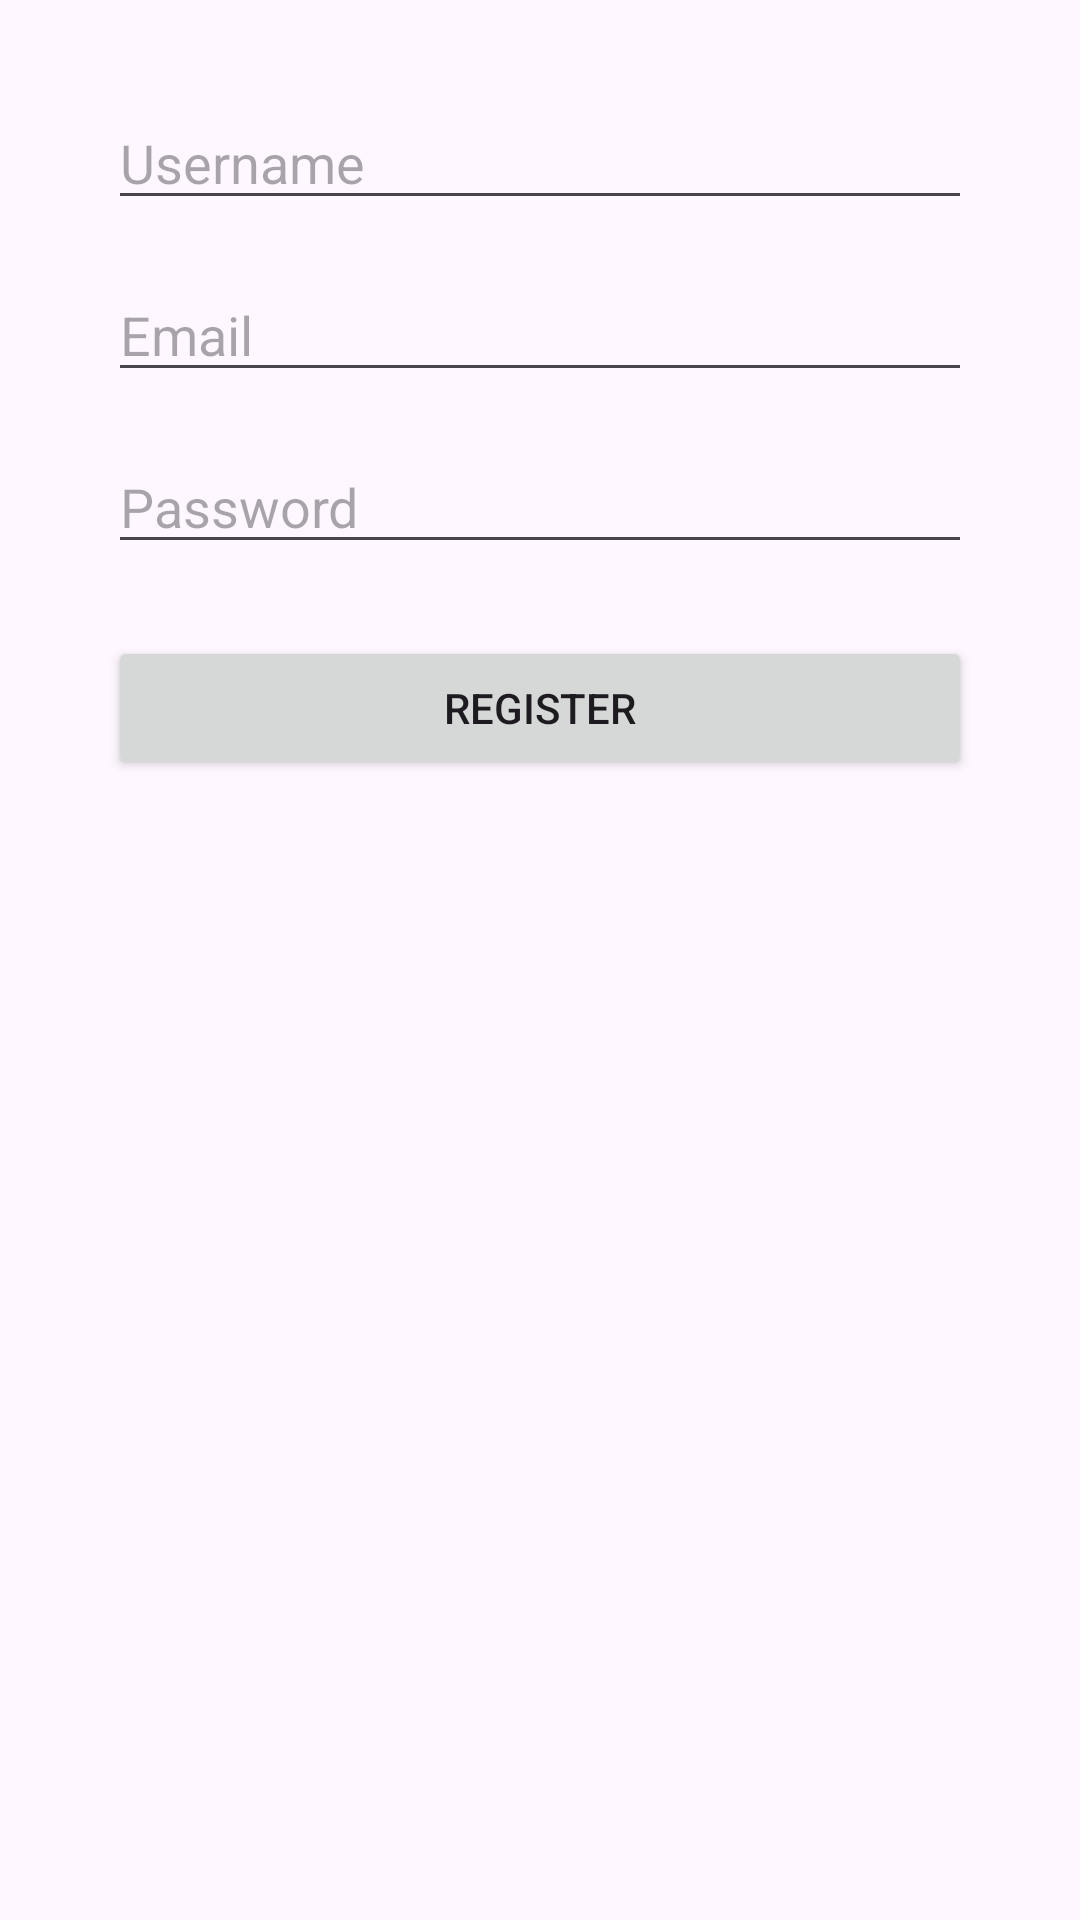

The Android layout XML behind this screen, and the referenced resources:
<!-- AndroidManifest.xml: application theme Theme.Movi_task -->
<!-- res/layout/fragment_registration.xml -->
<?xml version="1.0" encoding="utf-8"?>
<androidx.constraintlayout.widget.ConstraintLayout xmlns:android="http://schemas.android.com/apk/res/android"
    xmlns:app="http://schemas.android.com/apk/res-auto"
    xmlns:tools="http://schemas.android.com/tools"
    android:layout_width="match_parent"
    android:layout_height="match_parent"
    android:background="@drawable/back"
    tools:context=".fragment.RegistrationFragment">

    <EditText
        android:id="@+id/etUsername"
        android:layout_width="0dp"
        android:layout_height="wrap_content"
        android:layout_marginTop="32dp"
        android:hint="Username"
        app:layout_constraintEnd_toEndOf="parent"
        app:layout_constraintHorizontal_bias="0.5"
        app:layout_constraintStart_toStartOf="parent"
        app:layout_constraintTop_toTopOf="parent"
        app:layout_constraintWidth_percent="0.8" />

    <EditText
        android:id="@+id/etEmail"
        android:layout_width="0dp"
        android:layout_height="wrap_content"
        android:layout_marginTop="16dp"
        android:hint="Email"
        android:inputType="textEmailAddress"
        app:layout_constraintEnd_toEndOf="parent"
        app:layout_constraintHorizontal_bias="0.5"
        app:layout_constraintStart_toStartOf="parent"
        app:layout_constraintTop_toBottomOf="@id/etUsername"
        app:layout_constraintWidth_percent="0.8" />

    <EditText
        android:id="@+id/etPassword"
        android:layout_width="0dp"
        android:layout_height="wrap_content"
        android:layout_marginTop="16dp"
        android:hint="Password"
        android:inputType="textPassword"
        app:layout_constraintEnd_toEndOf="parent"
        app:layout_constraintHorizontal_bias="0.5"
        app:layout_constraintStart_toStartOf="parent"
        app:layout_constraintTop_toBottomOf="@id/etEmail"
        app:layout_constraintWidth_percent="0.8" />

    <Button
        android:id="@+id/btnRegister"
        android:layout_width="0dp"
        android:layout_height="wrap_content"
        android:layout_marginTop="24dp"
        android:text="Register"
        app:layout_constraintEnd_toEndOf="parent"
        app:layout_constraintHorizontal_bias="0.5"
        app:layout_constraintStart_toStartOf="parent"
        app:layout_constraintTop_toBottomOf="@id/etPassword"
        app:layout_constraintWidth_percent="0.8" />

</androidx.constraintlayout.widget.ConstraintLayout>
<!-- resources referenced by this layout -->
<resources>
  <style name="Theme.Movi_task" parent="Base.Theme.Movi_task" />
  <style name="Base.Theme.Movi_task" parent="Theme.Material3.DayNight.NoActionBar">
          
          
      </style>
</resources>
